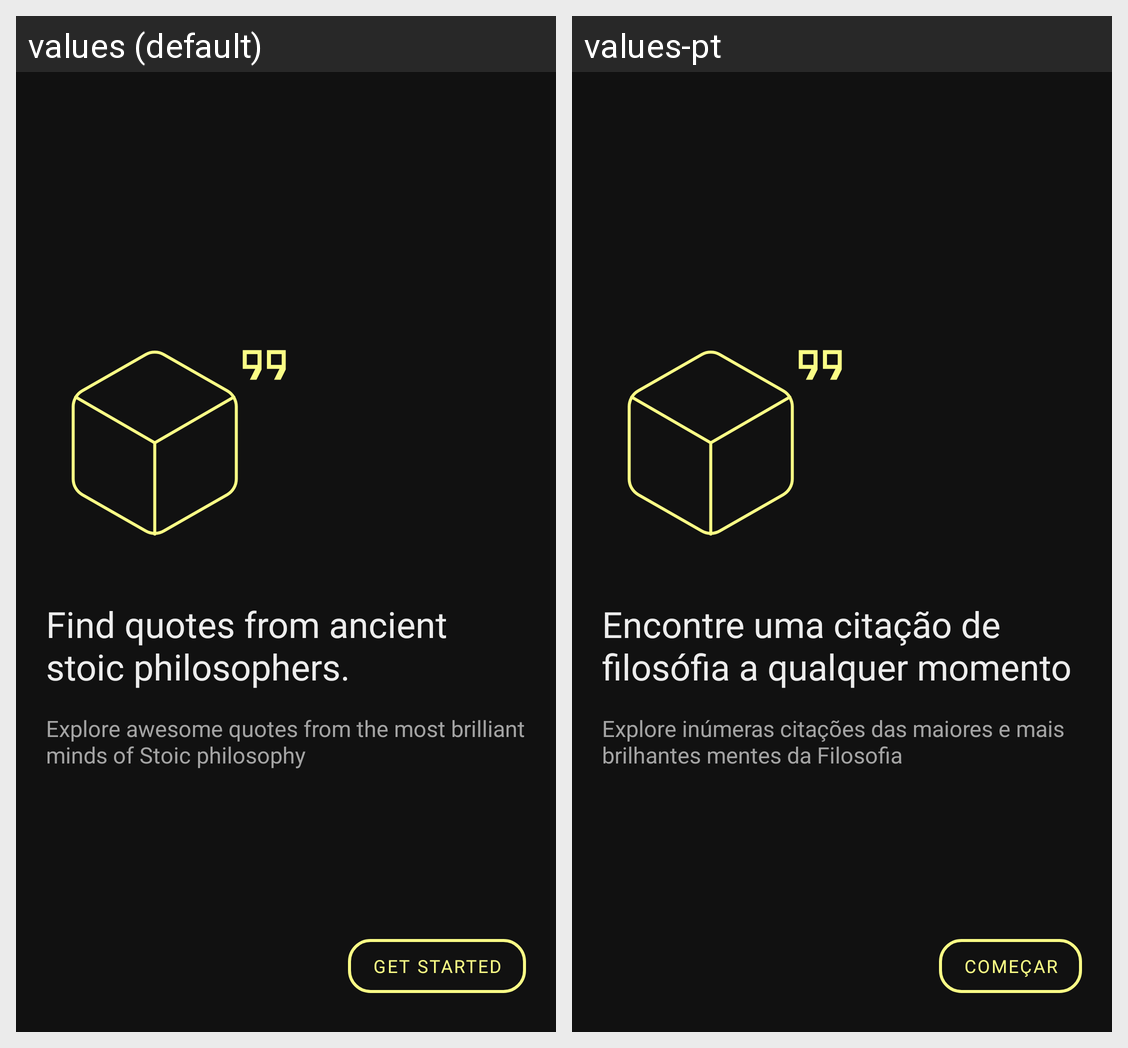

Strings drawn on this Android screen and how each of the app's shown locales translates them:
Android screen res/layout/activity_welcome.xml rendered under 2 locales, left to right: values (default), values-pt. Device: Nexus 5 (rendered at 1080×1920; each locale shown at half size, 540×960, under a caption strip naming it); theme Theme.PhilosophyQuotes.
Strings drawn on this screen, with the default value and each locale's value (text and hints the layout hard-codes, and strings that could not be matched under every locale, appear in the picture but are not listed):

welcome_title
  values: Find quotes from ancient stoic philosophers.
  values-pt: Encontre uma citação de filosófia a qualquer momento

welcome_description
  values: Explore awesome quotes from the most brilliant minds of Stoic philosophy
  values-pt: Explore inúmeras citações das maiores e mais brilhantes mentes da Filosofia

get_started
  values: Get Started
  values-pt: Começar
